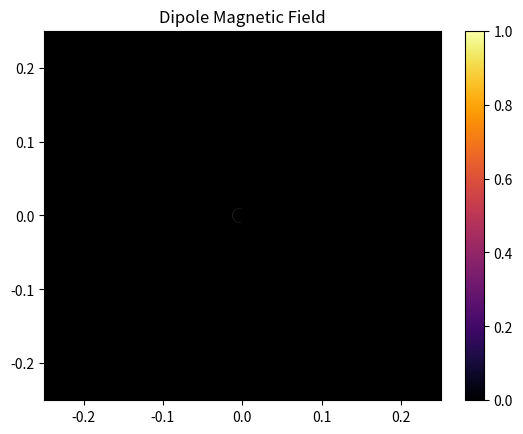

Source code (Python):
# Plots the vector field for the magnetic field of a dipole

import numpy as np
from matplotlib import pyplot as plt
from scipy import constants
from sympy import symbols, diff
import matplotlib.animation as animation
import pandas as pd

# Would like to use this as a test to eventually get to a point where we can animate the changing magnetic field as the current changes in a wire

I = 0.02 # Initial Current
a = 1000 # Radius of loop
colors_in_quiver = 100
headwidth=3 # Head of line size
minlength=1 # Minimum length of line
pivot='tail' # Location on field line where the vector is pivoted 
lim = 0.25 
dx = 1000 # Spacing between vector field points

x, y = np.meshgrid(np.linspace(-lim, lim, dx),  
                   np.linspace(-lim, lim, dx)) 

r = np.sqrt(x**2 + y**2)
theta = np.arctan(y/x)

u = ((constants.mu_0*I*a**2) / (4 * r**3))*(2*np.cos(theta))
v = ((constants.mu_0*I*a**2) / (4 * r**3))*(np.sin(theta))

print(u)
'''
fig,ax=plt.subplots(1,1)
plt.rcParams["figure.figsize"] = [7.00, 3.50]
plt.rcParams["figure.autolayout"] = True
data = np.random.rand(4, 4)
ax=plt.imshow(r, extent=[-1, 1, -1, 1])
#ax.contourf(u,v)
ax.set_xlim(-3e-5, 3e-5)
ax.set_ylim(-3e-5, 3e-5)
'''

fig = plt.quiver(x, y, u, v,
          headwidth=headwidth,
          minlength=minlength,
          pivot=pivot,
          cmap='inferno')
          #clim= [0,100])

plt.xlim(-lim, lim) 
plt.ylim(-lim, lim) 
plt.colorbar()
plt.title('Dipole Magnetic Field') 
plt.show()
